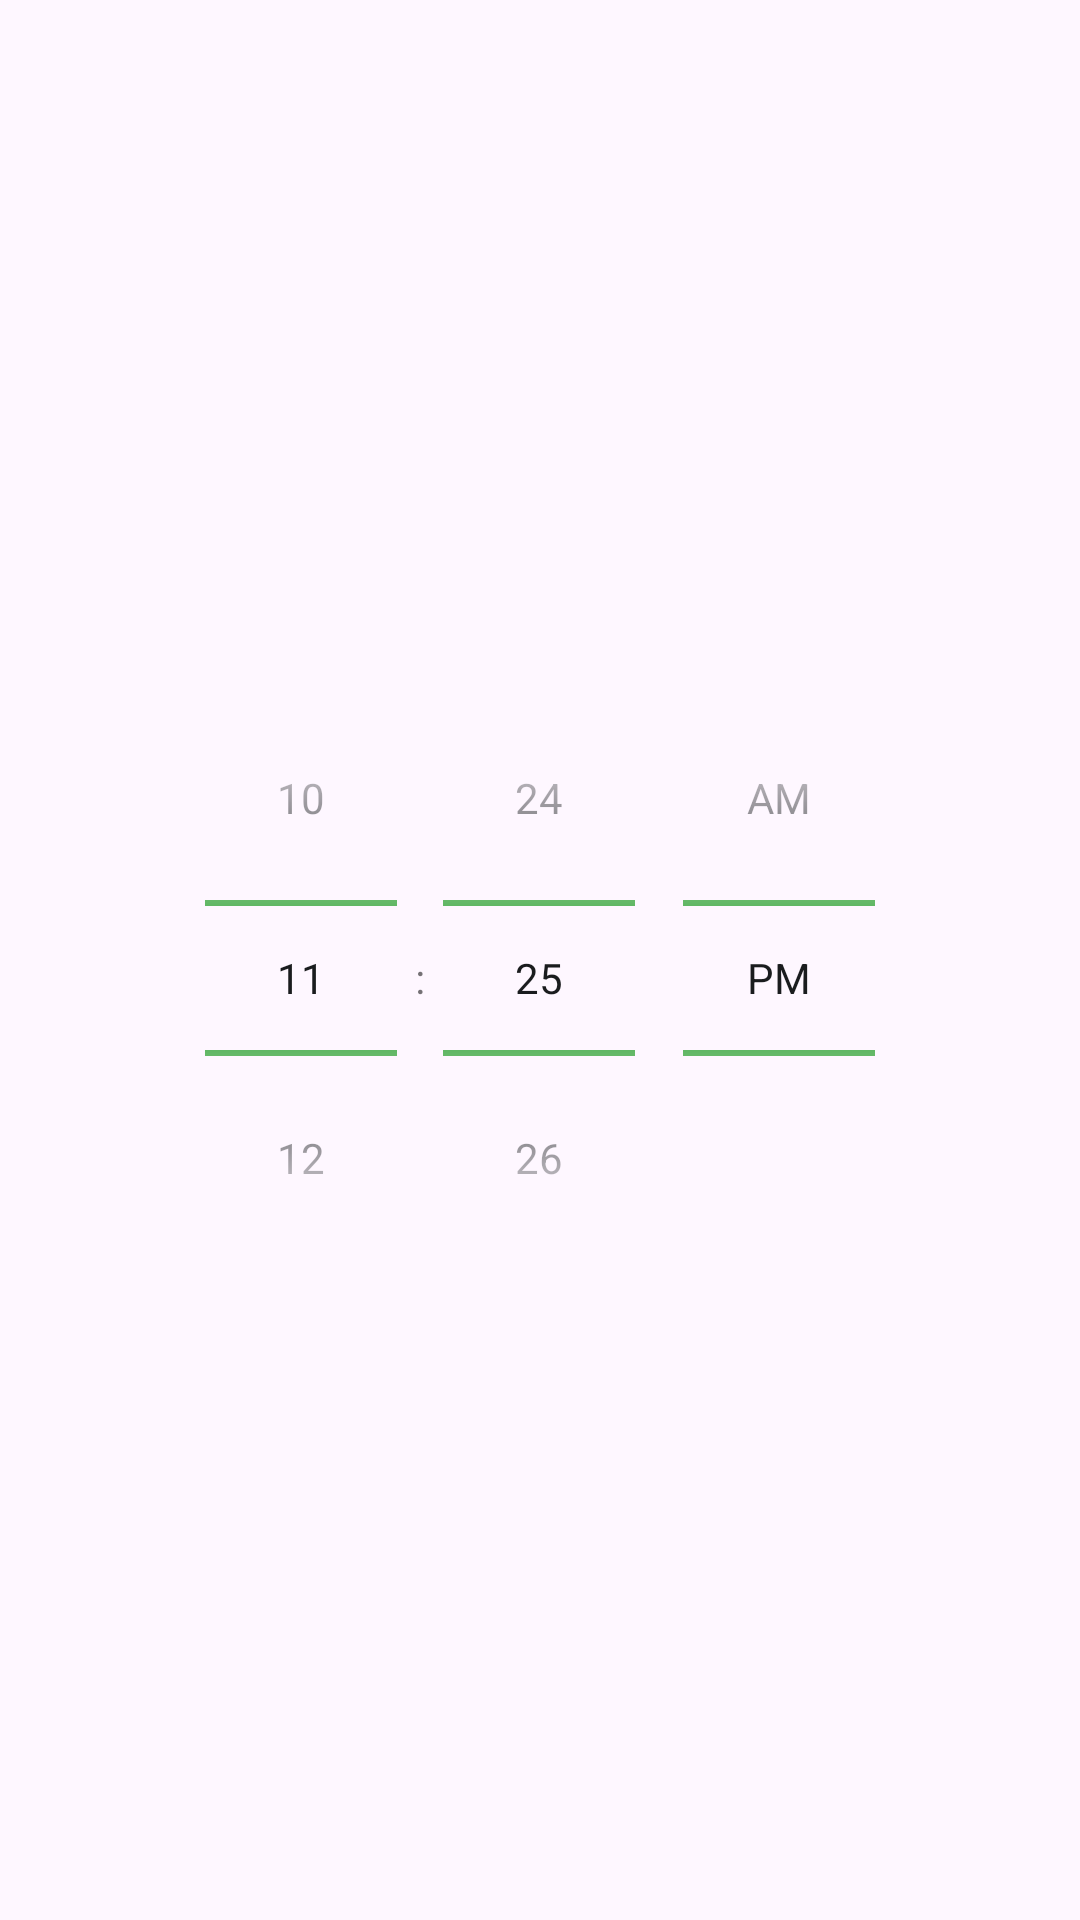

Reconstruct the res/layout file that produces this screen, plus the resources it refers to.
<!-- AndroidManifest.xml: application theme Theme.LeafyApp -->
<!-- res/layout/dialog_custom_time.xml -->
<?xml version="1.0" encoding="utf-8"?>
<LinearLayout xmlns:android="http://schemas.android.com/apk/res/android"
    android:layout_width="match_parent"
    android:layout_height="wrap_content"
    android:gravity="center"
    android:paddingTop="24dp"
    android:paddingBottom="12dp"
    android:orientation="vertical">

    <TimePicker
        android:id="@+id/time_picker_spinner"
        android:layout_width="wrap_content"
        android:layout_height="wrap_content"
        android:timePickerMode="spinner"
        android:theme="@style/Leafy.TimePicker.Spinner" />

</LinearLayout>
<!-- resources referenced by this layout -->
<resources>
  <style name="Leafy.TimePicker.Spinner" parent="android:Theme.Material.Light.Dialog">
          <item name="android:colorControlNormal">#4CAF50</item>
  
          <item name="android:colorControlActivated">#4CAF50</item>
  
          <item name="android:textColorPrimary">#1A1C1E</item>
      </style>
  <style name="Theme.LeafyApp" parent="Theme.Material3.DayNight.NoActionBar">
          
          <item name="android:windowNoTitle">true</item>
          <item name="windowNoTitle">true</item>
  
          
          <item name="android:windowFullscreen">true</item>
          <item name="android:statusBarColor">@android:color/transparent</item>
  
          
          <item name="colorPrimary">@color/purple_500</item>
          <item name="colorOnPrimary">@color/white</item>
          <item name="colorSecondary">@color/teal_200</item>
      </style>
  <color name="purple_500">#FF6200EE</color>
  <color name="white">#FFFFFFFF</color>
  <color name="teal_200">#FF03DAC5</color>
</resources>
